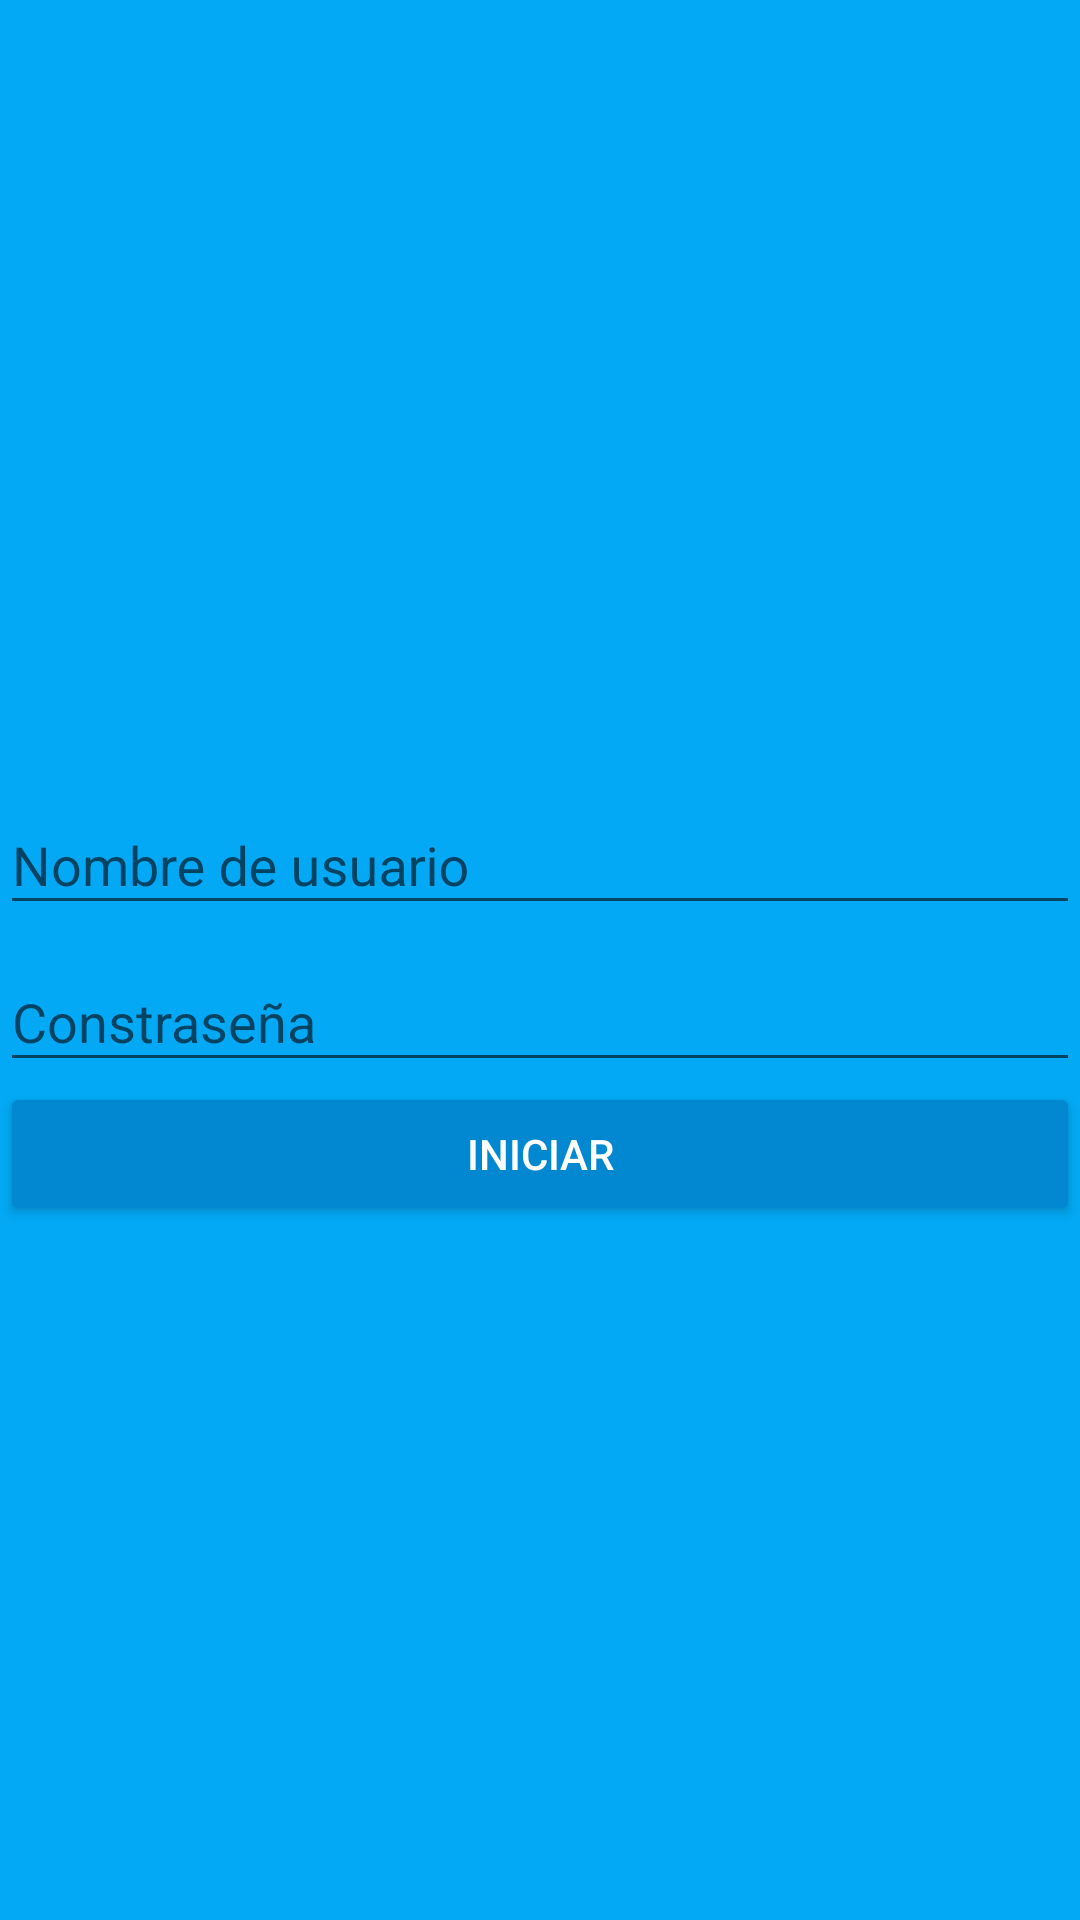

Here is an Android app screen rendered from its layout file. Give the layout XML and the strings, colors and styles it references.
<!-- AndroidManifest.xml: application theme AppTheme -->
<!-- res/layout/activity_login.xml -->
<?xml version="1.0" encoding="utf-8"?>
<android.support.design.widget.CoordinatorLayout
    xmlns:android="http://schemas.android.com/apk/res/android"
    xmlns:app="http://schemas.android.com/apk/res-auto"
    xmlns:tools="http://schemas.android.com/tools"
    android:layout_width="match_parent"
    android:layout_height="match_parent"
    tools:context=".LoginActivity"
    android:background="@color/colorPrimary"
    >

    <LinearLayout
        android:layout_width="match_parent"
        android:layout_height="match_parent"
        android:orientation="vertical"
        android:weightSum="1"
        >
        <RelativeLayout
            android:layout_width="match_parent"
            android:layout_height="match_parent"
            android:layout_weight="0.6"
            >
            <ImageView
                android:id="@+id/logo"
                android:layout_width="wrap_content"
                android:layout_height="wrap_content"
                android:layout_centerInParent="true"
                android:background="@drawable/platzigram"
                />

        </RelativeLayout>

        <LinearLayout
            android:layout_width="match_parent"
            android:layout_height="match_parent"
            android:layout_weight="0.4"
            android:orientation="vertical"
            >

            <android.support.design.widget.TextInputLayout
                android:layout_width="match_parent"
                android:layout_height="wrap_content">

                <android.support.design.widget.TextInputEditText
                    android:id="@+id/username"
                    android:layout_width="match_parent"
                    android:layout_height="wrap_content"
                    android:hint="@string/hint_user_name"
                    >

                </android.support.design.widget.TextInputEditText>

            </android.support.design.widget.TextInputLayout>

            <android.support.design.widget.TextInputLayout
                android:layout_width="match_parent"
                android:layout_height="wrap_content">

                <android.support.design.widget.TextInputEditText
                    android:id="@+id/password"
                    android:layout_width="match_parent"
                    android:layout_height="wrap_content"
                    android:inputType="textPassword"
                    android:hint="@string/hint_password"
                    >

                </android.support.design.widget.TextInputEditText>

            </android.support.design.widget.TextInputLayout>

            <Button
                android:id="@+id/login"
                android:layout_width="match_parent"
                android:layout_height="wrap_content"
                android:text="@string/text_button_login"
                android:theme="@style/RaiseButtonDark"
                />

        </LinearLayout>


    </LinearLayout>



</android.support.design.widget.CoordinatorLayout>
<!-- resources referenced by this layout -->
<resources>
  <color name="colorPrimary">#03A9F4</color>
  <string name="hint_password">Constraseña</string>
  <string name="hint_user_name">Nombre de usuario</string>
  <string name="text_button_login">Iniciar</string>
  <style name="RaiseButtonDark" parent="Theme.AppCompat.Light">
      //tres estados normal, presionado,
          //propiedades
          <item name="colorButtonNormal">@color/colorPrimaryDark</item>
          <item name="colorControlHighlight">@color/colorPrimary</item>
          <item name="android:textColor">@android:color/white</item>
      </style>
  <style name="AppTheme" parent="Theme.AppCompat.Light.NoActionBar">
          
          <item name="colorPrimary">@color/colorPrimary</item>
          <item name="colorPrimaryDark">@color/colorPrimaryDark</item>
          <item name="colorAccent">@color/colorAccent</item>
      </style>
  <color name="colorPrimaryDark">#0288D1</color>
  <color name="colorAccent">#D81B60</color>
</resources>
